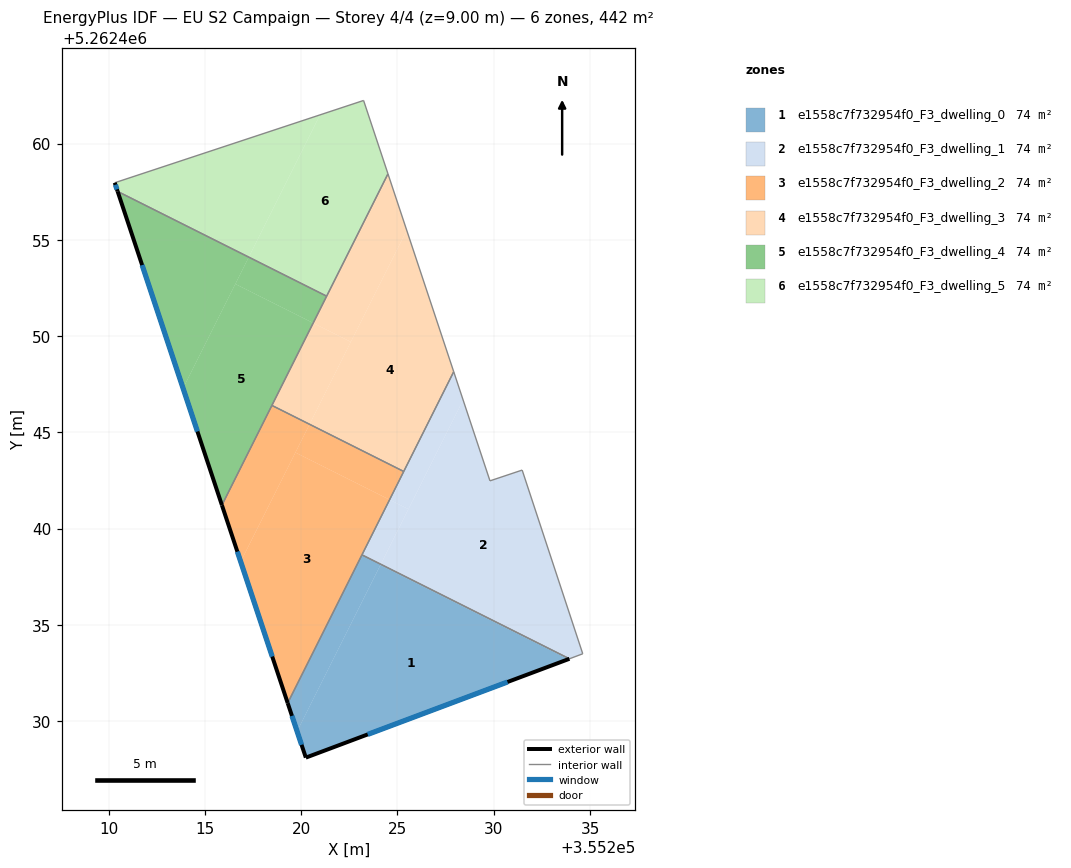
=== STOREY PLAN SPEC (per zone: floor XY polygon, exterior-wall plan segments, windows/doors) ===
zone 1: e1558c7f732954f0_F3_dwelling_0  (73.7 m²)
  floor: (355233.93, 5262433.24) (355233.87, 5262433.22) (355224.11, 5262438.11) (355224.13, 5262438.15)
  floor: (355224.13, 5262438.15) (355219.78, 5262429.47) (355219.30, 5262430.94) (355223.15, 5262438.64)
  floor: (355233.93, 5262433.24) (355220.24, 5262428.11) (355219.78, 5262429.47) (355224.11, 5262438.11) (355233.87, 5262433.22)
  exterior wall: (355219.30, 5262430.94) – (355220.24, 5262428.11)  [3.0 m]
    window: (355219.52, 5262430.27) – (355220.02, 5262428.77)  [2.5 m²]
  exterior wall: (355220.24, 5262428.11) – (355233.93, 5262433.24)  [14.6 m]
    window: (355223.45, 5262429.31) – (355230.71, 5262432.03)  [12.3 m²]
  interior walls: 2
zone 2: e1558c7f732954f0_F3_dwelling_1  (73.7 m²)
  floor: (355231.47, 5262443.04) (355234.62, 5262433.50) (355233.93, 5262433.24) (355224.13, 5262438.15) (355228.41, 5262446.68) (355229.80, 5262442.48)
  floor: (355227.92, 5262448.15) (355228.41, 5262446.68) (355225.57, 5262441.01) (355224.59, 5262441.50)
  floor: (355225.57, 5262441.01) (355224.13, 5262438.15) (355223.15, 5262438.64) (355224.59, 5262441.50)
  interior walls: 7
zone 3: e1558c7f732954f0_F3_dwelling_2  (73.7 m²)
  floor: (355224.59, 5262441.50) (355219.30, 5262430.94) (355216.86, 5262438.28) (355219.70, 5262443.95)
  floor: (355220.43, 5262445.42) (355216.86, 5262438.28) (355215.88, 5262441.22) (355218.48, 5262446.40)
  floor: (355225.32, 5262442.97) (355224.59, 5262441.50) (355219.70, 5262443.95) (355220.43, 5262445.42)
  exterior wall: (355215.88, 5262441.22) – (355219.30, 5262430.94)  [10.8 m]
    window: (355216.68, 5262438.80) – (355218.49, 5262433.35)  [9.1 m²]
  interior walls: 4
zone 4: e1558c7f732954f0_F3_dwelling_3  (73.7 m²)
  floor: (355225.48, 5262455.49) (355227.92, 5262448.15) (355225.32, 5262442.97) (355220.43, 5262445.42)
  floor: (355224.50, 5262458.43) (355225.48, 5262455.49) (355222.58, 5262449.70) (355220.62, 5262450.68)
  floor: (355222.58, 5262449.70) (355220.43, 5262445.42) (355218.48, 5262446.40) (355220.62, 5262450.68)
  interior walls: 5
zone 5: e1558c7f732954f0_F3_dwelling_4  (73.7 m²)
  floor: (355220.62, 5262450.68) (355215.88, 5262441.22) (355213.86, 5262447.29) (355216.58, 5262452.71)
  floor: (355217.28, 5262454.10) (355213.86, 5262447.29) (355210.47, 5262457.51)
  floor: (355221.32, 5262452.07) (355220.62, 5262450.68) (355216.58, 5262452.70) (355217.28, 5262454.10)
  exterior wall: (355210.47, 5262457.51) – (355215.88, 5262441.22)  [17.2 m]
    window: (355211.74, 5262453.69) – (355214.61, 5262445.04)  [14.5 m²]
  interior walls: 3
zone 6: e1558c7f732954f0_F3_dwelling_5  (73.7 m²)
  floor: (355223.24, 5262462.24) (355224.50, 5262458.43) (355221.32, 5262452.07) (355217.28, 5262454.10) (355220.98, 5262461.49)
  floor: (355220.98, 5262461.49) (355217.28, 5262454.10) (355210.47, 5262457.51) (355210.32, 5262457.96)
  exterior wall: (355210.32, 5262457.96) – (355210.47, 5262457.51)  [0.5 m]
    window: (355210.35, 5262457.86) – (355210.43, 5262457.62)  [0.4 m²]
  interior walls: 4

=== DERIVED (storey summary) ===
Building: EU S2 Campaign
Storey: 4 of 4  (floor level z = 9.00 m)
Storey gross floor area: 442.2 m²
Zones on this storey: 6
  - e1558c7f732954f0_F3_dwelling_0: floor 73.7 m²; exterior wall 17.6 m (52.8 m²); 2 window(s) 14.9 m²; WWR 28.1%
  - e1558c7f732954f0_F3_dwelling_1: floor 73.7 m²
  - e1558c7f732954f0_F3_dwelling_2: floor 73.7 m²; exterior wall 10.8 m (32.5 m²); 1 window(s) 9.1 m²; WWR 28.1%
  - e1558c7f732954f0_F3_dwelling_3: floor 73.7 m²
  - e1558c7f732954f0_F3_dwelling_4: floor 73.7 m²; exterior wall 17.2 m (51.5 m²); 1 window(s) 14.5 m²; WWR 28.1%
  - e1558c7f732954f0_F3_dwelling_5: floor 73.7 m²; exterior wall 0.5 m (1.4 m²); 1 window(s) 0.4 m²; WWR 28.1%
Zone adjacency (shared interzone walls):
  - e1558c7f732954f0_F3_dwelling_0 ↔ e1558c7f732954f0_F3_dwelling_1
  - e1558c7f732954f0_F3_dwelling_0 ↔ e1558c7f732954f0_F3_dwelling_2
  - e1558c7f732954f0_F3_dwelling_1 ↔ e1558c7f732954f0_F3_dwelling_2
  - e1558c7f732954f0_F3_dwelling_1 ↔ e1558c7f732954f0_F3_dwelling_3
  - e1558c7f732954f0_F3_dwelling_2 ↔ e1558c7f732954f0_F3_dwelling_3
  - e1558c7f732954f0_F3_dwelling_2 ↔ e1558c7f732954f0_F3_dwelling_4
  - e1558c7f732954f0_F3_dwelling_3 ↔ e1558c7f732954f0_F3_dwelling_4
  - e1558c7f732954f0_F3_dwelling_3 ↔ e1558c7f732954f0_F3_dwelling_5
  - e1558c7f732954f0_F3_dwelling_4 ↔ e1558c7f732954f0_F3_dwelling_5